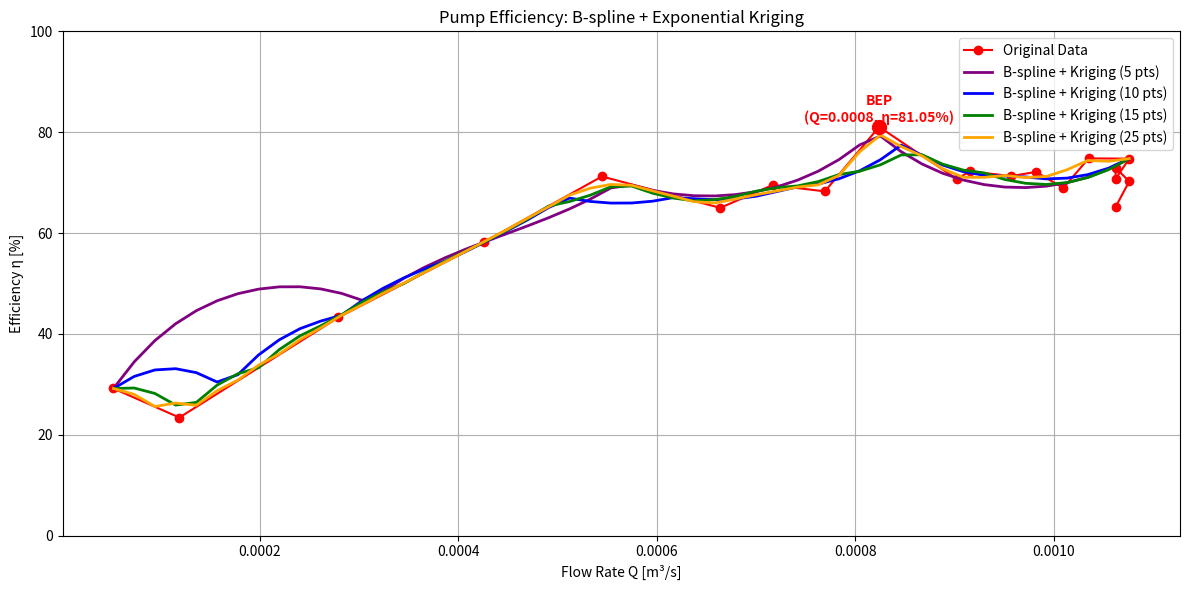

Write the Python code that produced this figure.
#!/usr/bin/env python3
# -*- coding: utf-8 -*-
"""
Pump Efficiency Analysis with B-spline + Exponential Kriging
(수식만 로그로 출력)

Author: Yongbeen Kim
Date: 2025-09-29
"""

import numpy as np
import matplotlib.pyplot as plt
import logging

# -----------------------------
# Logging Configuration
# -----------------------------
logging.basicConfig(level=logging.INFO, format="%(message)s")
logger = logging.getLogger(__name__)

# -----------------------------
# Constants
# -----------------------------
RHO = 1000.0  # Water density [kg/m³]
G = 9.81      # Gravity [m/s²]

# -----------------------------
# Input Data
# -----------------------------
rpm = np.full(20, 900)
p_in = np.array([
    1.262, 1.262, 1.212, 0.858, 0.454, 0.0, -0.303, -0.555, -0.909, -1.262,
    -1.464, -1.767, -1.969, -2.020, -2.322, -2.423, -2.474, -2.474, -2.575, -2.575
]) * 1000
p_out = np.array([
    21.48, 20.78, 19.64, 18.15, 17.17, 15.45, 14.54, 13.91, 12.77, 11.86,
    11.16, 10.25, 10.02, 9.74, 9.16, 9.04, 9.24, 9.14, 9.06, 9.06
]) * 1000
Q = np.array([
    0.0527, 0.1191, 0.2793, 0.4258, 0.5449, 0.6641, 0.7168, 0.7695, 0.8242, 0.9023,
    0.9160, 0.9570, 0.9824, 1.0098, 1.0352, 1.0762, 1.0625, 1.0625, 1.0762, 1.0625
]) / 1000
v_in = np.array([
    0.1216, 0.2747, 0.6439, 0.9817, 1.2563, 1.5310, 1.6526, 1.7742, 1.9003, 2.0804,
    2.1119, 2.2065, 2.2650, 2.3281, 2.3866, 2.4812, 2.4496, 2.4496, 2.4812, 2.4496
])
v_out = np.array([
    0.2192, 0.4953, 1.1612, 1.7702, 2.2655, 2.7609, 2.9801, 3.1993, 3.4267, 3.7515,
    3.8084, 3.9789, 4.0844, 4.1981, 4.3037, 4.4742, 4.4174, 4.4174, 4.4742, 4.4174
])
he = np.full(20, 0.075)
torque = np.array([
    0.0402, 0.1098, 0.1345, 0.1484, 0.1561, 0.2041, 0.2041, 0.2242, 0.1994, 0.2535,
    0.2473, 0.2597, 0.2674, 0.2891, 0.2736, 0.2922, 0.3061, 0.2953, 0.3138, 0.3308
])

# -----------------------------
# Functions
# -----------------------------
def compute_efficiency(rpm, torque, p_in, p_out, Q, v_in, v_out, he):
    omega = rpm * np.pi / 30.0
    w_shaft = torque * omega
    ha = (p_out - p_in) / (RHO * G) + he + (v_out**2 - v_in**2) / (2 * G)
    w_hydraulic = RHO * G * Q * ha
    eta = np.clip((w_hydraulic / w_shaft) * 100, 0, 100)
    bep_idx = np.argmax(eta)
    return eta, Q[bep_idx], eta[bep_idx]

def cubic_spline_interpolation(x, y, x_new):
    n = len(x)
    y_new = np.zeros_like(x_new)
    for i, xi in enumerate(x_new):
        if xi <= x[0]:
            j = 0
        elif xi >= x[-1]:
            j = n - 2
        else:
            j = np.searchsorted(x, xi) - 1
        t = (xi - x[j]) / (x[j + 1] - x[j])
        y_new[i] = (1 - t) * y[j] + t * y[j + 1]
    return y_new

def exponential_variogram(h, nugget, sill, vrange):
    """
    γ(h) = nugget + sill * (1 - exp(-h / range))
    """
    return nugget + sill * (1 - np.exp(-h / vrange))

def ordinary_kriging_1d(x_data, y_data, x_pred, nugget, sill, vrange, variogram_func):
    n = len(x_data)
    cov_matrix = np.array([[sill - variogram_func(abs(xi - xj), 0, sill, vrange)
                            for xj in x_data] for xi in x_data])
    cov_matrix += 1e-10 * np.eye(n)
    cov_aug = np.zeros((n + 1, n + 1))
    cov_aug[:n, :n] = cov_matrix
    cov_aug[-1, :-1] = 1.0
    cov_aug[:-1, -1] = 1.0
    cov_aug[-1, -1] = 0.0
    y_pred, var_pred = [], []
    for xp in x_pred:
        k = np.array([sill - variogram_func(abs(xp - xi), 0, sill, vrange) for xi in x_data])
        weights = np.linalg.solve(cov_aug, np.append(k, 1.0))
        y_pred.append(np.dot(weights[:-1], y_data))
        var_pred.append(sill - np.dot(weights[:-1], k) + weights[-1])
    return np.array(y_pred), np.array(var_pred)

def semivariogram(x, y, n_lags=10):
    h_list, gamma_list = [], []
    n = len(x)
    for i in range(n - 1):
        for j in range(i + 1, n):
            h_list.append(abs(x[j] - x[i]))
            gamma_list.append(0.5 * (y[j] - y[i]) ** 2)
    h_list = np.array(h_list)
    gamma_list = np.array(gamma_list)
    lag_edges = np.linspace(0, h_list.max(), n_lags + 1)
    gamma_avg, lag_center = [], []
    for k in range(n_lags):
        mask = (h_list >= lag_edges[k]) & (h_list < lag_edges[k + 1])
        if np.any(mask):
            gamma_avg.append(np.mean(gamma_list[mask]))
            lag_center.append((lag_edges[k] + lag_edges[k + 1]) / 2)
    return np.array(lag_center), np.array(gamma_avg)

def compute_rmse(y_true, y_pred):
    return np.sqrt(np.mean((y_true - y_pred) ** 2))

# -----------------------------
# Main
# -----------------------------
if __name__ == "__main__":
    eta, bep_Q, bep_eta = compute_efficiency(rpm, torque, p_in, p_out, Q, v_in, v_out, he)

    q_unique, unique_idx = np.unique(Q, return_index=True)
    eta_unique = eta[unique_idx]
    q_dense = np.linspace(q_unique.min(), q_unique.max(), 50)
    eta_spline_dense = cubic_spline_interpolation(q_unique, eta_unique, q_dense)

    nugget = 0.0
    sill = np.var(eta_unique)
    vrange = (q_unique.max() - q_unique.min()) * 0.1

    # 🔹 수식만 로그로 출력
    logger.info(exponential_variogram.__doc__.strip())
    logger.info(f"Parameters: nugget={nugget:.4f}, sill={sill:.4f}, range={vrange:.4f}")

    # -----------------------------
    # Plot B-spline + Kriging
    # -----------------------------
    points_list = [5, 10, 15, 25]
    colors = ["purple", "blue", "green", "orange"]

    plt.figure(figsize=(12, 6))
    plt.plot(Q, eta, "ro-", label="Original Data")
    plt.scatter(bep_Q, bep_eta, color="red", s=100, zorder=5)
    plt.text(bep_Q, bep_eta + 1,
             f"BEP\n(Q={bep_Q:.4f}, η={bep_eta:.2f}%)",
             color="red", fontweight="bold", ha="center")

    for n_pts, color in zip(points_list, colors):
        q_spline = np.linspace(q_unique.min(), q_unique.max(), n_pts)
        eta_spline = cubic_spline_interpolation(q_unique, eta_unique, q_spline)
        eta_pred_bs, _ = ordinary_kriging_1d(q_spline, eta_spline, q_dense, nugget, sill, vrange, exponential_variogram)
        rmse = compute_rmse(eta_spline_dense, eta_pred_bs)
        logger.info(f"Sample size={n_pts}, RMSE={rmse:.4f}")
        plt.plot(q_dense, eta_pred_bs, color=color, lw=2, label=f"B-spline + Kriging ({n_pts} pts)")

    plt.xlabel("Flow Rate Q [m³/s]")
    plt.ylabel("Efficiency η [%]")
    plt.title("Pump Efficiency: B-spline + Exponential Kriging")
    plt.ylim(0, 100)
    plt.grid(True)
    plt.legend()
    plt.tight_layout()
    plt.show()
